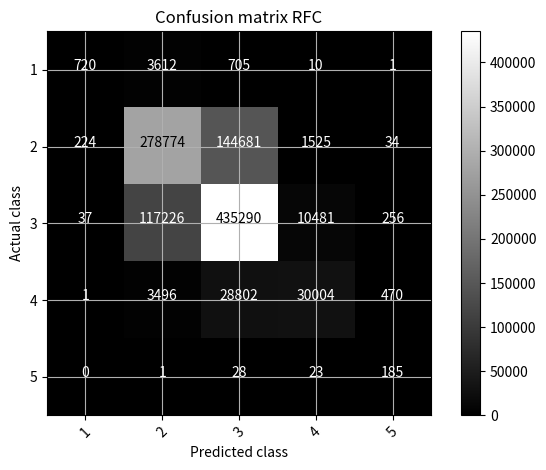

This figure's Python source: (Note: this script raises an exception after producing the figure.)
import itertools
import warnings
import numpy as np
import pandas as pd
import matplotlib.pyplot as plt

warnings.filterwarnings('ignore')
pd.set_option('display.max_columns', None)  # display all columns
pd.set_option('display.width', 2000)  # display all columns


def plot_confusion_matrix(cm, nome, classes,
                          normalize=False,
                          title='Confusion matrix',
                          cmap=plt.cm.gray):
    """
    This function prints and plots the confusion matrix.
    Normalization can be applied by setting `normalize=True`.
    """
    plt.figure()
    if normalize:
        cm = ((cm.astype('float') / cm.sum(axis=1)[:, np.newaxis]) * 100)
        np.set_printoptions(precision=2)
        nome_arquivo = 'matriz_confusao_normalizada_' + nome + '_enn_best.png'
    else:
        nome_arquivo = 'matriz_confusao_' + nome + '_enn_best.png'

    plt.imshow(cm, interpolation='nearest', cmap=cmap, )
    plt.title(title)
    plt.colorbar()
    tick_marks = np.arange(len(classes))
    plt.xticks(tick_marks, classes, rotation=45)
    plt.yticks(tick_marks, classes)

    fmt = '.2f' if normalize else 'd'
    thresh = cm.max() / 2.
    for i, j in itertools.product(range(cm.shape[0]), range(cm.shape[1])):
        plt.text(j, i, format(cm[i, j], fmt),
                 horizontalalignment="center",
                 color="black" if cm[i, j] > thresh else "white")

    plt.ylabel('Actual class')
    plt.xlabel('Predicted class')
    plt.grid('off')
    plt.tight_layout()
    plt.savefig('figuras/' + nome_arquivo)




matriz_confusao = np.array(
[[   720,   3612,    705,     10,      1],
 [   224, 278774, 144681,   1525,     34],
 [    37, 117226, 435290,  10481,    256],
 [     1,   3496,  28802,  30004,    470],
 [     0,      1,     28,     23,    185]]
)
# nome = 'MNB'
nome = 'RFC'
# nome = 'K-NN'
# nome = 'SVM'
plot_confusion_matrix(matriz_confusao, nome, [1, 2, 3, 4, 5], False,
                      title='Confusion matrix ' + nome)
plot_confusion_matrix(matriz_confusao, nome, [1, 2, 3, 4, 5], True,
                      title='Confusion matrix ' + nome + ', normalized')
